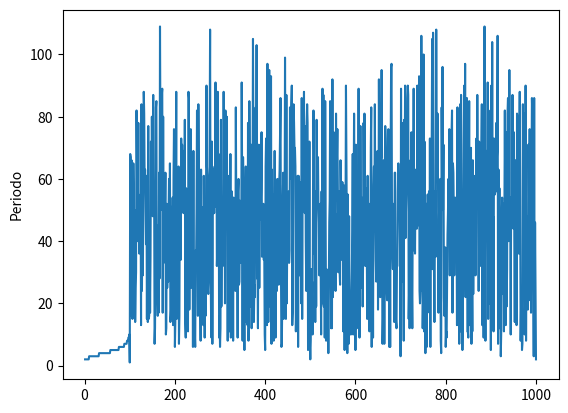

Generate this figure with matplotlib:
import matplotlib.pyplot as plt

def center_squared_method(seed):
    generated = set()
    counter = 0
    number = seed
    while number not in generated:
        counter += 1
        generated.add(number)
        number = int(str(number * number).zfill(8)[2:6])
    return counter


frequency = []
for i in range(1, 1001):
    frequency.append(center_squared_method(i))

plt.plot(range(1,1001), frequency)
plt.ylabel('Periodo')
plt.show()